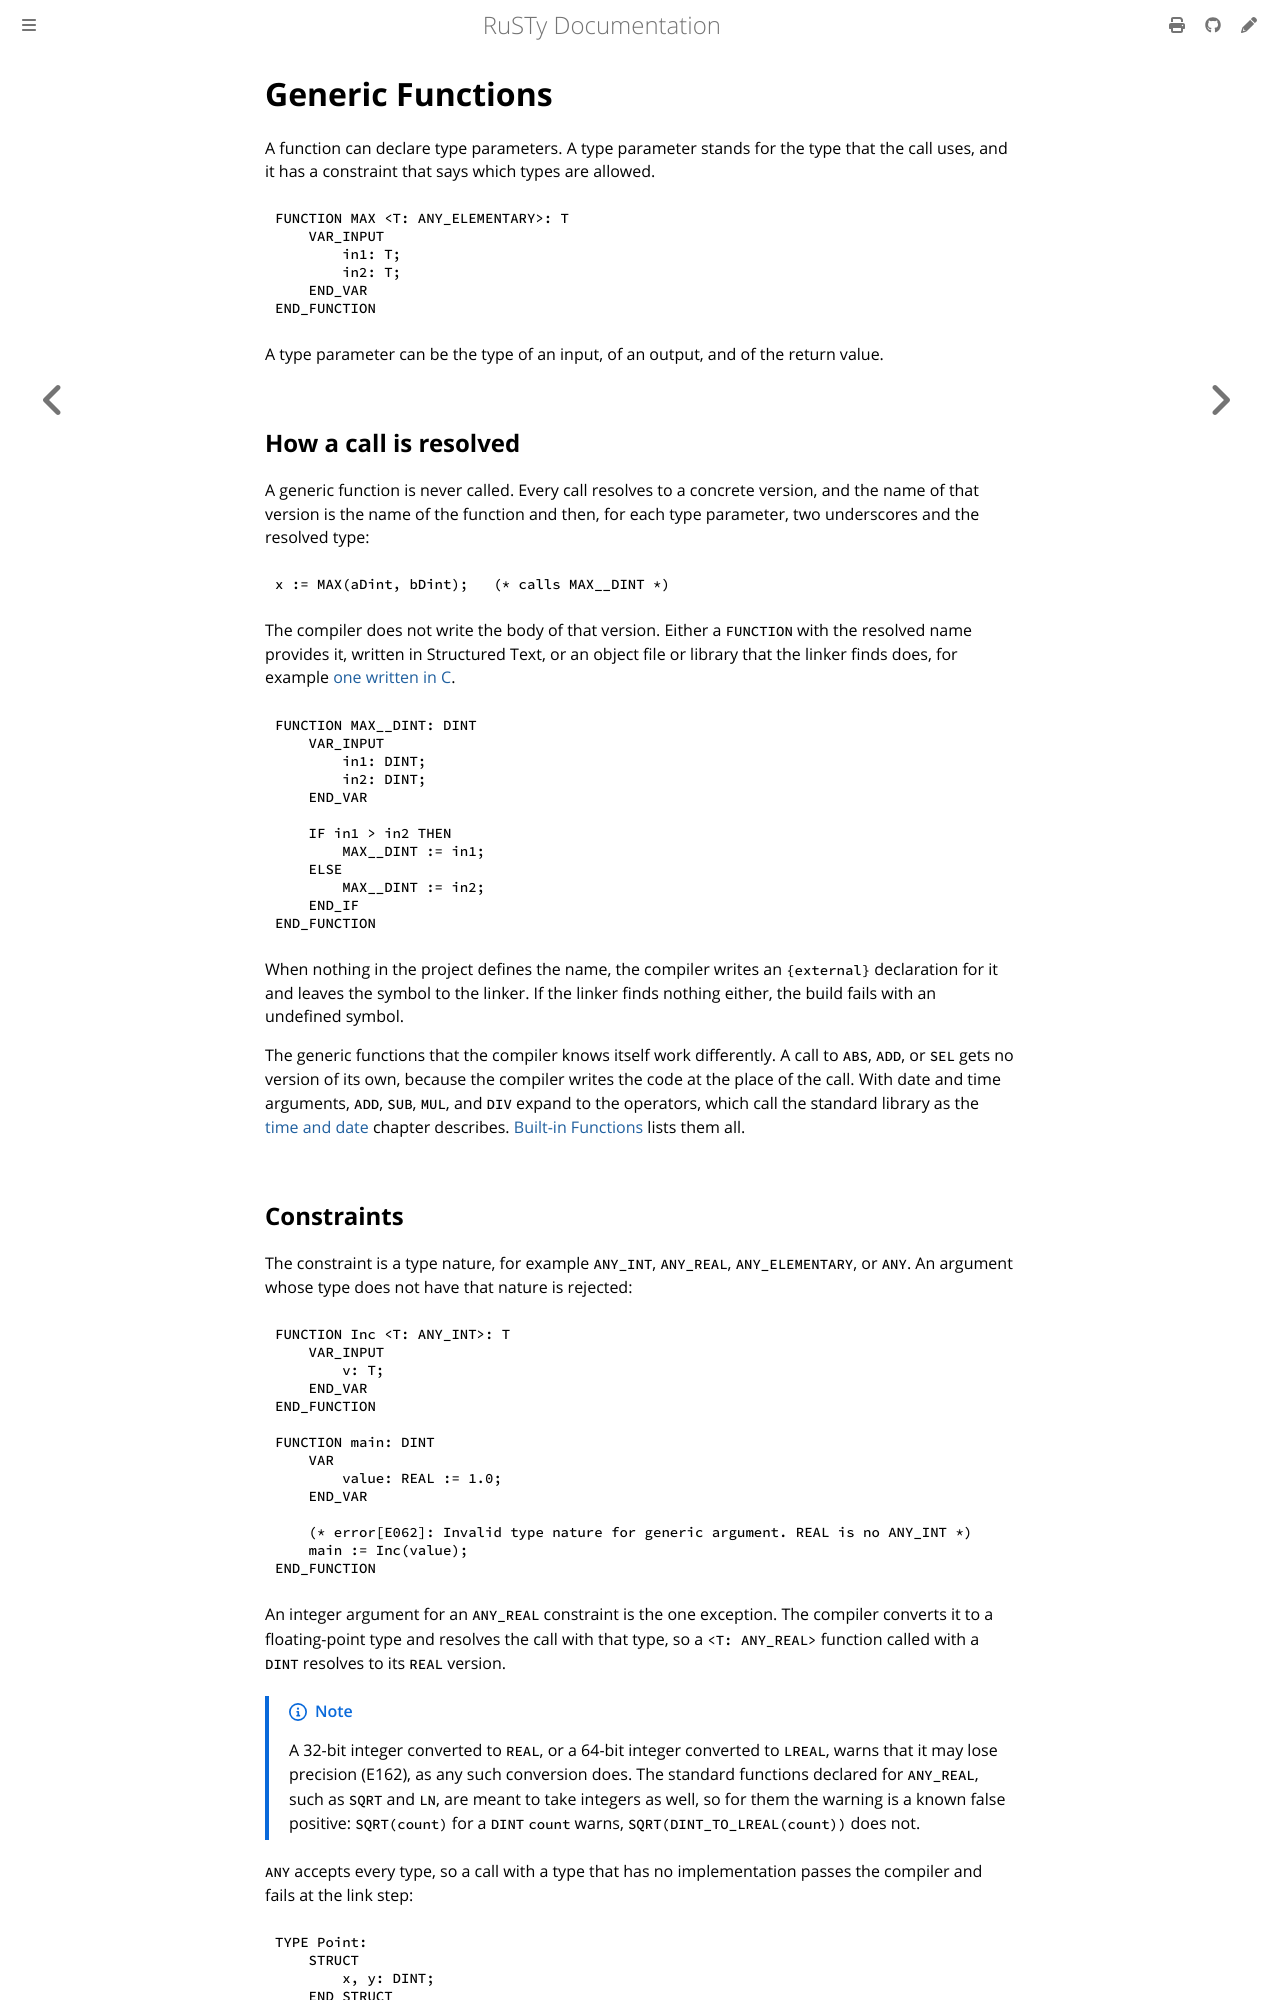

repository: PLC-lang/rusty · page: user/language/generics.html · generator: mdbook

# Generic Functions

A function can declare type parameters. A type parameter stands for the type that the call uses, and it has a constraint that says which types are allowed.

```iecst
FUNCTION MAX <T: ANY_ELEMENTARY>: T
    VAR_INPUT
        in1: T;
        in2: T;
    END_VAR
END_FUNCTION
```

A type parameter can be the type of an input, of an output, and of the return value.


## How a call is resolved

A generic function is never called. Every call resolves to a concrete version, and the name of that version is the name of the function and then, for each type parameter, two underscores and the resolved type:

```iecst
x := MAX(aDint, bDint);   (* calls MAX__DINT *)
```

The compiler does not write the body of that version. Either a `FUNCTION` with the resolved name provides it, written in Structured Text, or an object file or library that the linker finds does, for example [one written in C](../interop/calling-c.md).

```iecst
FUNCTION MAX__DINT: DINT
    VAR_INPUT
        in1: DINT;
        in2: DINT;
    END_VAR

    IF in1 > in2 THEN
        MAX__DINT := in1;
    ELSE
        MAX__DINT := in2;
    END_IF
END_FUNCTION
```

When nothing in the project defines the name, the compiler writes an `{external}` declaration for it and leaves the symbol to the linker. If the linker finds nothing either, the build fails with an undefined symbol.

The generic functions that the compiler knows itself work differently. A call to `ABS`, `ADD`, or `SEL` gets no version of its own, because the compiler writes the code at the place of the call. With date and time arguments, `ADD`, `SUB`, `MUL`, and `DIV` expand to the operators, which call the standard library as the [time and date](time.md) chapter describes. [Built-in Functions](../reference/built-in-functions.md) lists them all.
